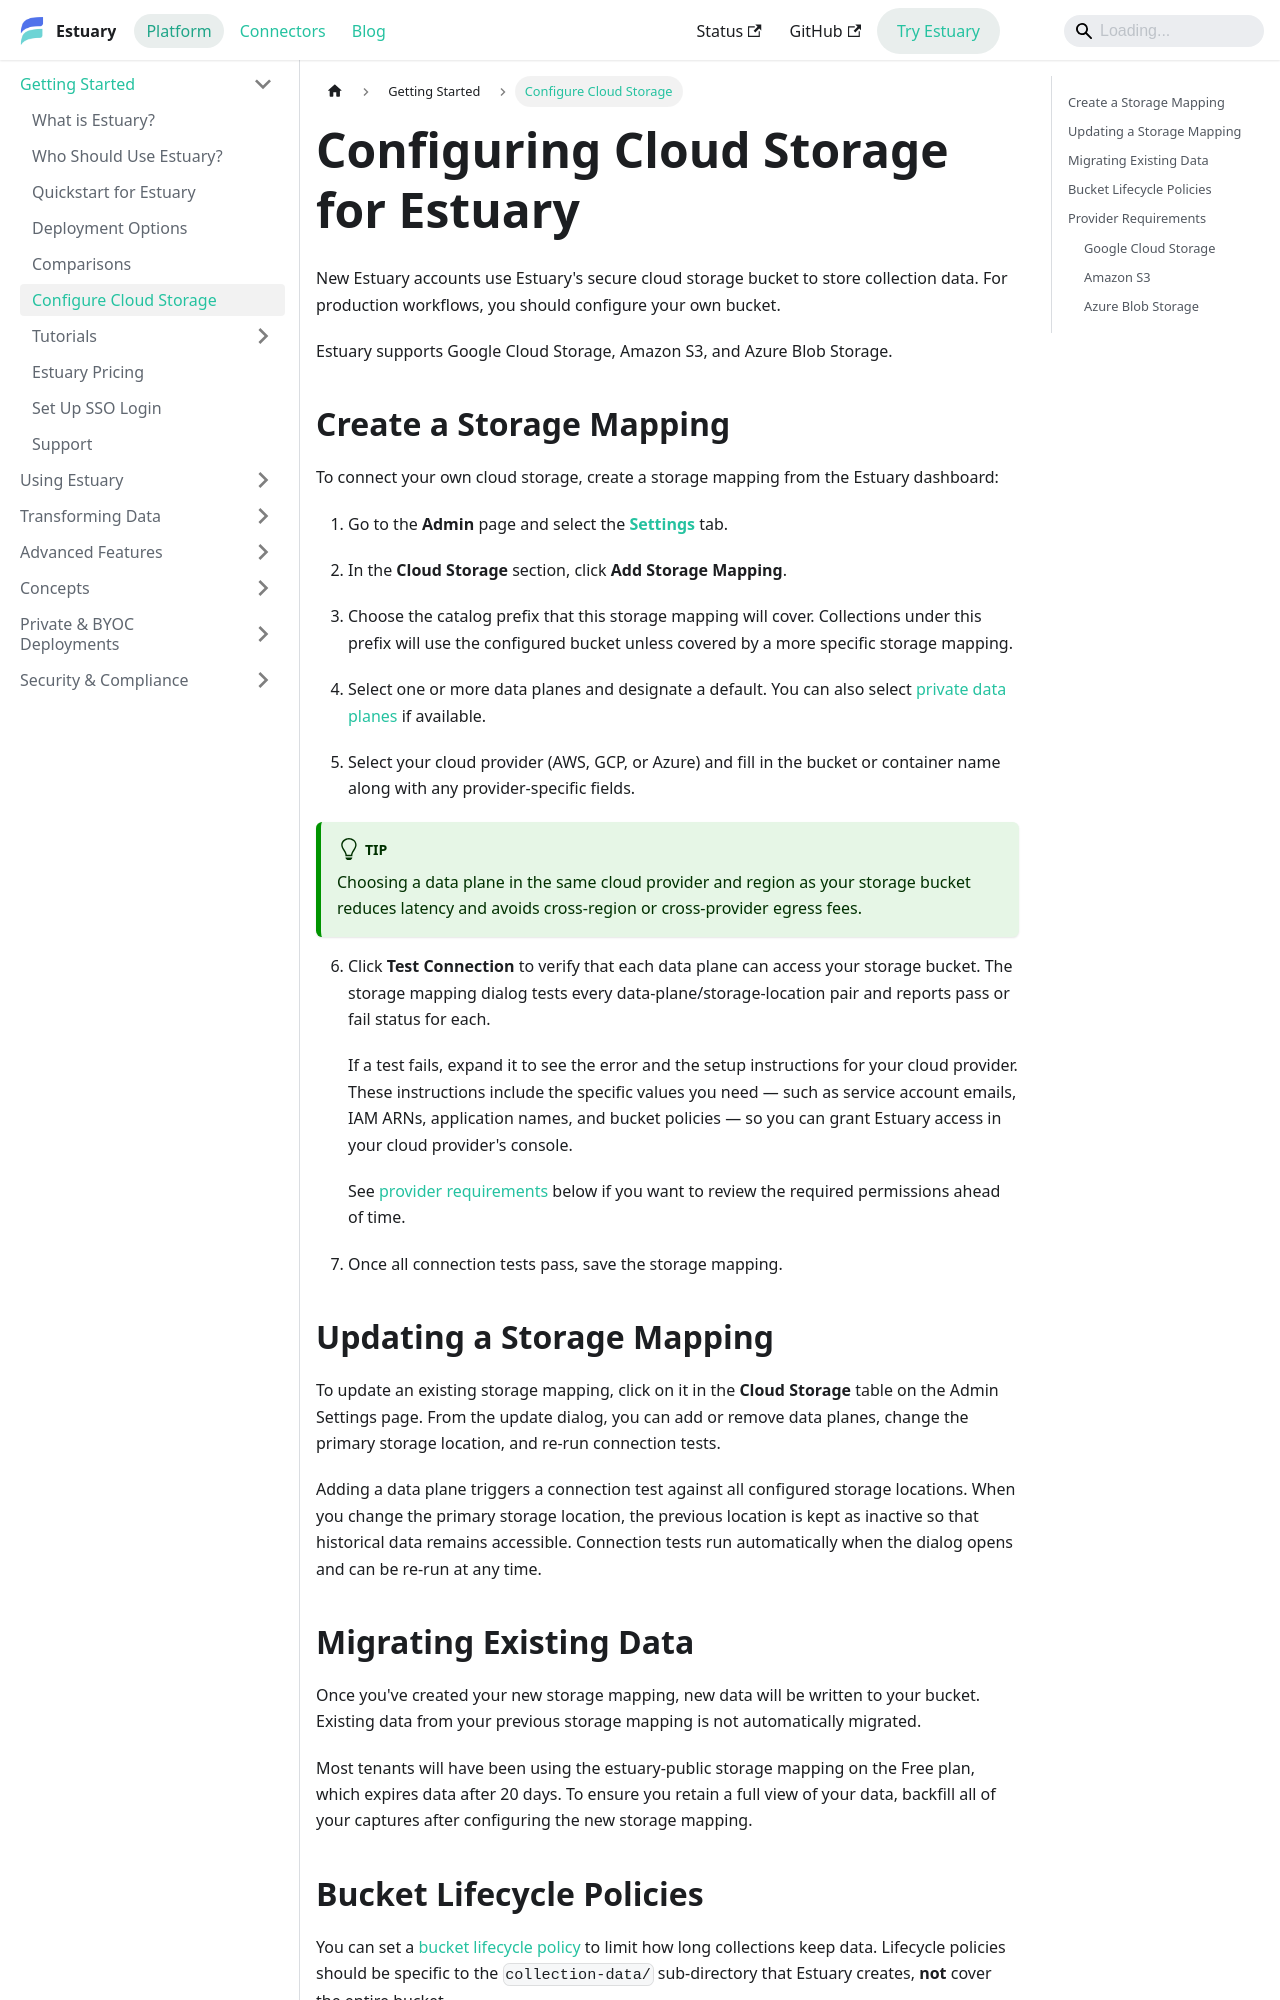

repository: estuary/flow · page: getting-started/installation/index.html · generator: docusaurus

---
title: Configure Cloud Storage
description: Configure Estuary to use your own cloud storage with storage mappings for GCS, Amazon S3, or Azure Blob storage. Manage data planes, set access policies, and run connection tests.
slug: installation
sidebar_position: 5
---

# Configuring Cloud Storage for Estuary

New Estuary accounts use Estuary's secure cloud storage bucket to store collection data.
For production workflows, you should configure your own bucket.

Estuary supports Google Cloud Storage, Amazon S3, and Azure Blob Storage.

## Create a Storage Mapping

To connect your own cloud storage, create a storage mapping from the Estuary dashboard:

1. Go to the **Admin** page and select the [**Settings**](https://dashboard.estuary.dev/admin/settings) tab.

2. In the **Cloud Storage** section, click **Add Storage Mapping**.

3. Choose the catalog prefix that this storage mapping will cover.
   Collections under this prefix will use the configured bucket unless covered
   by a more specific storage mapping.

4. Select one or more data planes and designate a default.
   You can also select [private data planes](/private-byoc) if available.

5. Select your cloud provider (AWS, GCP, or Azure) and fill in
   the bucket or container name along with any provider-specific fields.

:::tip
Choosing a data plane in the same cloud provider and region as your storage bucket
reduces latency and avoids cross-region or cross-provider egress fees.
:::

6. Click **Test Connection** to verify that each data plane can access
   your storage bucket. The storage mapping dialog tests every data-plane/storage-location pair and reports
   pass or fail status for each.

   If a test fails, expand it to see the error and the setup instructions for your
   cloud provider. These instructions include the specific values you need — such as
   service account emails, IAM ARNs, application names, and bucket policies — so you
   can grant Estuary access in your cloud provider's console.

   See [provider requirements](#provider-requirements) below if you want to
   review the required permissions ahead of time.

7. Once all connection tests pass, save the storage mapping.

## Updating a Storage Mapping

To update an existing storage mapping, click on it in the **Cloud Storage** table on the
Admin Settings page. From the update dialog, you can add or remove data planes,
change the primary storage location, and re-run connection tests.

Adding a data plane triggers a connection test against all configured storage locations.
When you change the primary storage location, the previous location is kept as inactive
so that historical data remains accessible. Connection tests run automatically when the
dialog opens and can be re-run at any time.
